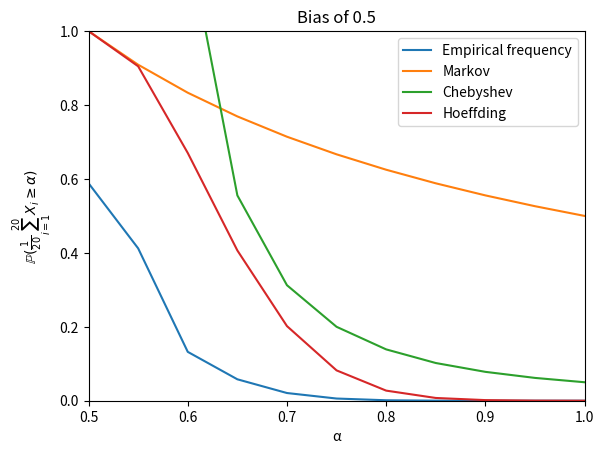

The matplotlib source for this figure: (Note: this script raises an exception after producing the figure.)
from matplotlib import pyplot as plt
import numpy as np
import math


def main():
    q(0.5, 20, 0.5, 1.05, 0.05)  # bias of 0.5, 20 repetitions of coin flip
    q(0.1, 20, 0.1, 1.05, 0.05)  # bias of 0.1, 20 repetitions of coin flip


def q(ex, n, a_start, a_stop, a_step, reps=1000000):
    vx = ex * (1 - ex)

    def markov(a): return ex / a
    def cheb(a): return vx / (n * ((a - ex) ** 2))
    def hoff(a): return 1 / (math.e ** (2 * n * ((a - ex) ** 2)))

    def emfreq():
        y_vals = (np.random.binomial(n, ex, reps) / n)
        alphas = np.arange(a_start, a_stop, a_step)
        ps = np.zeros((len(alphas)))
        for i in range(0, len(alphas)):
            alpha = alphas[i]
            ps[i] = (y_vals >= alpha).sum() / reps
        return ps

    alpha = np.arange(a_start, a_stop, a_step)

    markov_y = np.array(list(map(markov, alpha)))
    cheb_y = np.array(list(map(cheb, alpha)))
    hoff_y = np.array(list(map(hoff, alpha)))
    freq_y = emfreq()

    plt.plot(alpha, freq_y, label="Empirical frequency")
    plt.plot(alpha, markov_y, label="Markov")
    plt.plot(alpha, cheb_y, label="Chebyshev")
    plt.plot(alpha, hoff_y, label="Hoeffding")
    plt.ylabel(r"$\mathbb{P}(\frac{1}{20}\sum^{20}_{i = 1}{X_i} \geq \alpha)$")
    plt.xlabel("\u03B1")
    plt.title(f"Bias of {ex}")
    plt.ylim(0, 1)
    plt.xlim(a_start, a_stop - a_step)
    plt.legend()
    plt.savefig(str(f"./Plots/plot_q3_{int(20 * ex)}.png"), dpi=200)
    plt.cla()


if __name__ == '__main__':
    main()

# Q7
# For alpha = 1, p = 1/1048576
# For alpha = 0.95, p = 5/262144
